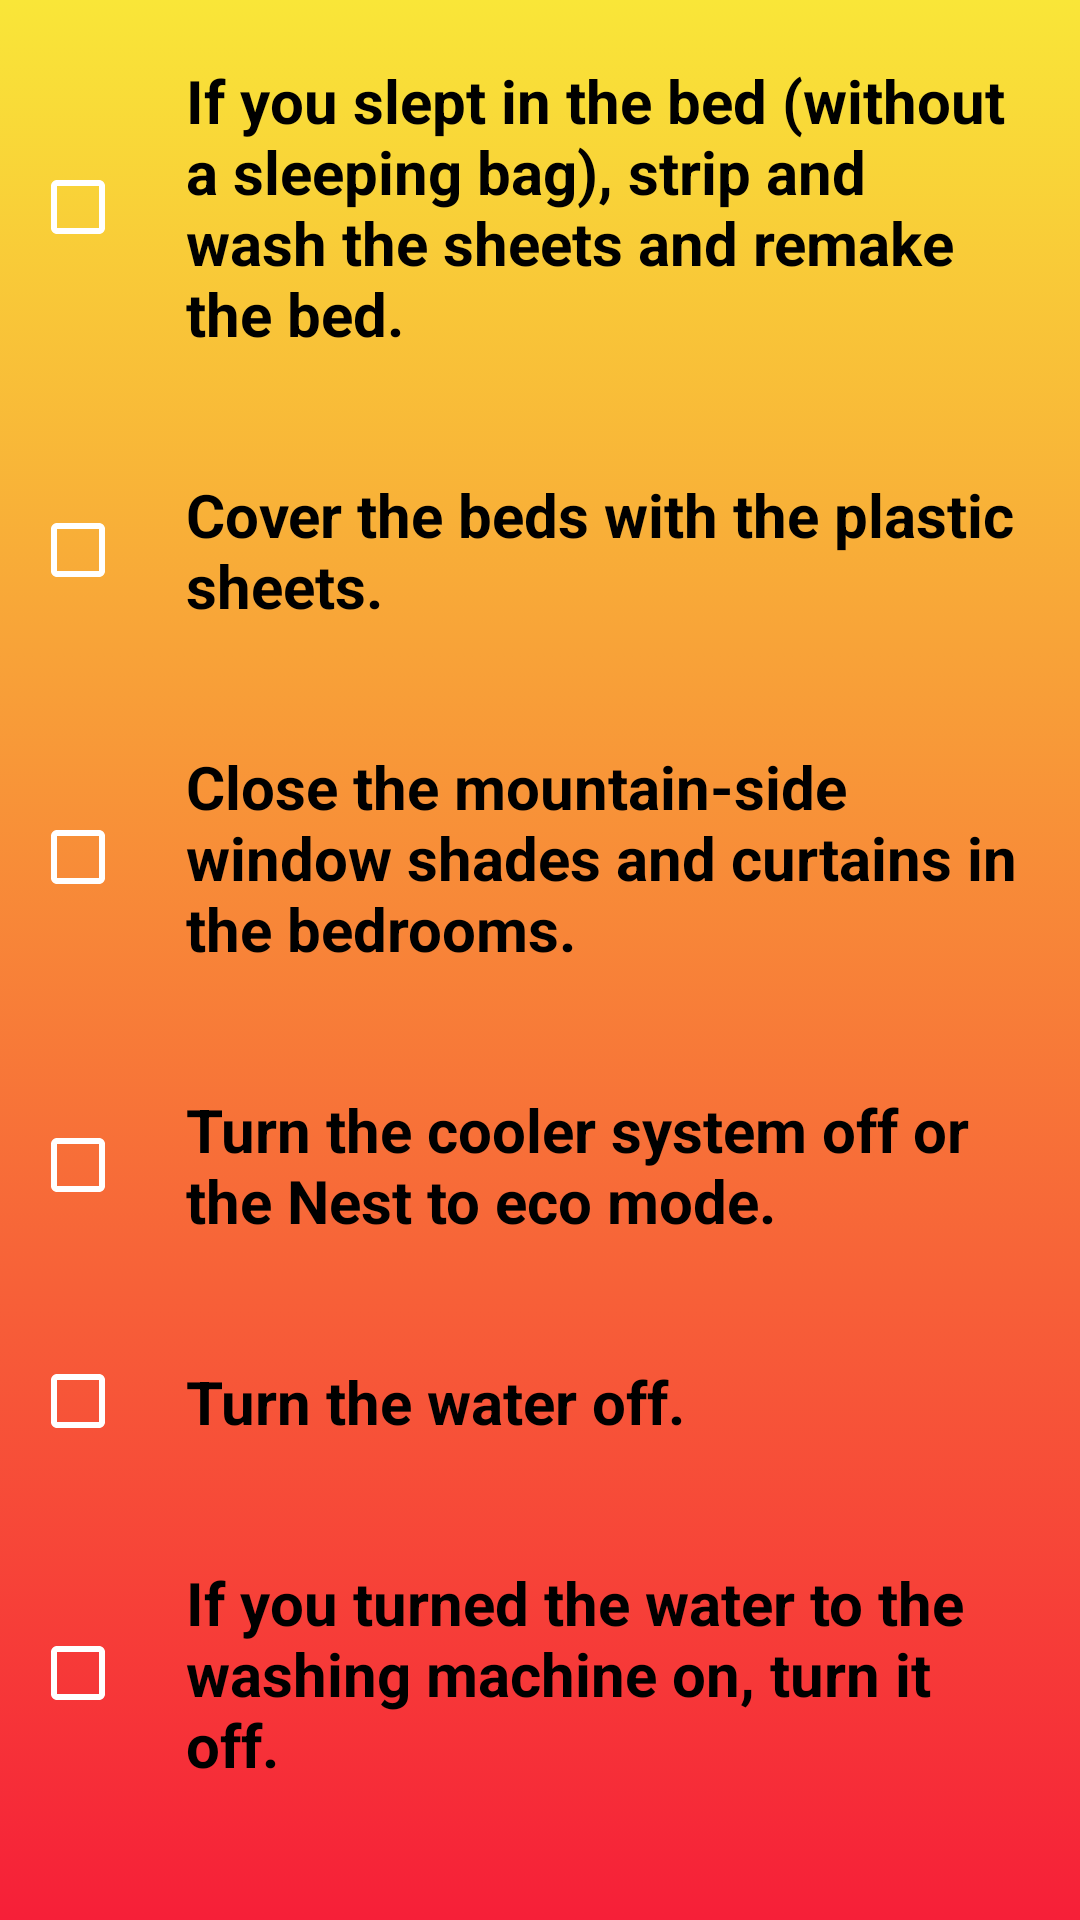

Here is an Android app screen rendered from its layout file. Give the layout XML and the strings, colors and styles it references.
<!-- AndroidManifest.xml: application theme Theme.CampMoab -->
<!-- res/layout/activity_departure.xml -->
<?xml version="1.0" encoding="utf-8"?>
<RelativeLayout xmlns:android="http://schemas.android.com/apk/res/android"
    xmlns:app="http://schemas.android.com/apk/res-auto"
    xmlns:tools="http://schemas.android.com/tools"
    android:layout_width="match_parent"
    android:layout_height="match_parent"
    android:background="@drawable/bkgrd_main"
    android:adjustViewBounds="true"
    tools:context=".ArrivalsDepartures.Departure">

    <androidx.core.widget.NestedScrollView
            android:layout_width="match_parent"
            android:layout_height="match_parent">

        <LinearLayout
            android:id="@+id/layout1"
            android:layout_width="match_parent"
            android:layout_height="wrap_content"
            android:orientation="vertical">

            <RelativeLayout
                android:id="@+id/layoutOnComplete"
                android:layout_width="wrap_content"
                android:layout_height="wrap_content"
                android:layout_gravity="center_horizontal"
                android:layout_marginTop="15dp"
                android:background="@drawable/bluebox"
                android:padding="5dp"
                android:visibility="gone">

                <ImageView
                    android:layout_width="wrap_content"
                    android:layout_height="wrap_content"
                    android:padding="5dp"
                    android:layout_centerHorizontal="true"
                    android:background="@drawable/checkmark"
                    />

                <TextView
                    android:id="@+id/uponComplete"
                    android:layout_width="wrap_content"
                    android:layout_height="wrap_content"
                    android:layout_marginTop="20dp"
                    android:textSize="14sp"
                    android:text="Complete"
                    android:textColor="#267C9F"/>
            </RelativeLayout>

            <CheckBox
                android:id="@+id/checkBox1"
                android:layout_width="wrap_content"
                android:layout_height="wrap_content"
                android:checked="false"
                android:layout_marginLeft="10dp"
                android:padding="20dp"
                android:text="@string/dFirstStep"
                android:textSize="20sp"
                android:textStyle="bold"
                android:buttonTint="@color/white"/>

            <CheckBox
                android:id="@+id/checkBox2"
                android:layout_width="wrap_content"
                android:layout_height="wrap_content"
                android:checked="false"
                android:layout_marginLeft="10dp"
                android:padding="20dp"
                android:text="@string/dSecondStep"
                android:textSize="20sp"
                android:textStyle="bold"
                android:buttonTint="@color/white"/>

            <CheckBox
                android:id="@+id/checkBox3"
                android:layout_width="wrap_content"
                android:layout_height="wrap_content"
                android:checked="false"
                android:layout_marginLeft="10dp"
                android:padding="20dp"
                android:text="@string/dThirdStep"
                android:textSize="20sp"
                android:textStyle="bold"
                android:buttonTint="@color/white"/>

            <CheckBox
                android:id="@+id/checkBox4"
                android:layout_width="wrap_content"
                android:layout_height="wrap_content"
                android:checked="false"
                android:layout_marginLeft="10dp"
                android:padding="20dp"
                android:text="@string/dFourthStep"
                android:textSize="20sp"
                android:textStyle="bold"
                android:buttonTint="@color/white"/>

            <CheckBox
                android:id="@+id/checkBox5"
                android:layout_width="wrap_content"
                android:layout_height="wrap_content"
                android:checked="false"
                android:layout_marginLeft="10dp"
                android:padding="20dp"
                android:text="@string/dFifthStep"
                android:textSize="20sp"
                android:textStyle="bold"
                android:buttonTint="@color/white"/>

            <CheckBox
                android:id="@+id/checkBox6"
                android:layout_width="wrap_content"
                android:layout_height="wrap_content"
                android:checked="false"
                android:layout_marginLeft="10dp"
                android:padding="20dp"
                android:text="@string/dSixthStep"
                android:textSize="20sp"
                android:textStyle="bold"
                android:buttonTint="@color/white"/>

            <CheckBox
                android:id="@+id/checkBox7"
                android:layout_width="wrap_content"
                android:layout_height="wrap_content"
                android:layout_marginLeft="10dp"
                android:buttonTint="@color/white"
                android:checked="false"
                android:padding="20dp"
                android:text="@string/dSeventhStep"
                android:textSize="20sp"
                android:textStyle="bold" />

            <CheckBox
                android:id="@+id/checkBox8"
                android:layout_width="wrap_content"
                android:layout_height="wrap_content"
                android:checked="false"
                android:layout_marginLeft="10dp"
                android:padding="20dp"
                android:text="@string/dEighthStep"
                android:textSize="20sp"
                android:textStyle="bold"
                android:buttonTint="@color/white"/>

            <CheckBox
                android:id="@+id/checkBox9"
                android:layout_width="wrap_content"
                android:layout_height="wrap_content"
                android:checked="false"
                android:layout_marginLeft="10dp"
                android:padding="20dp"
                android:text="@string/dNinthStep"
                android:textSize="20sp"
                android:textStyle="bold"
                android:buttonTint="@color/white"/>
        </LinearLayout>
    </androidx.core.widget.NestedScrollView>
</RelativeLayout>
<!-- resources referenced by this layout -->
<resources>
  <color name="white">#FFFFFFFF</color>
  <!-- drawable bkgrd_main (drawable) -->
  <?xml version="1.0" encoding="utf-8"?>
  <selector xmlns:android="http://schemas.android.com/apk/res/android">
      <item>
          <shape>
              <gradient android:angle="90" android:startColor="#F61F38" android:endColor="#F9E638" android:type="linear"/>
          </shape>
      </item>
  </selector>
  <!-- drawable bluebox (drawable) -->
  <?xml version="1.0" encoding="utf-8"?>
  <shape xmlns:android="http://schemas.android.com/apk/res/android"
      android:shape="rectangle">
  
      <stroke android:width="2dp" android:color="#267C9F"/>
  </shape>
  <!-- drawable checkmark (drawable) -->
  <vector android:height="24dp" android:tint="#267C9F"
      android:viewportHeight="24" android:viewportWidth="24"
      android:width="24dp" xmlns:android="http://schemas.android.com/apk/res/android">
      <path android:fillColor="@android:color/white" android:pathData="M9,16.17L4.83,12l-1.42,1.41L9,19 21,7l-1.41,-1.41z"/>
  </vector>
  <string name="dEighthStep">Verify all windows are closed and locked.</string>
  <string name="dFifthStep">Turn the water off.</string>
  <string name="dFirstStep">If you slept in the bed (without a sleeping bag), strip and wash the sheets and remake the bed.</string>
  <string name="dFourthStep">Turn the cooler system off or the Nest to eco mode.</string>
  <string name="dNinthStep">Put the key back in the lock-box and scroll the numbers.</string>
  <string name="dSecondStep">Cover the beds with the plastic sheets.</string>
  <string name="dSeventhStep">Verify the backdoor is locked (Note: always "unlocked" from the inside and deadbolt only for the front door).</string>
  <string name="dSixthStep">If you turned the water to the washing machine on, turn it off.</string>
  <string name="dThirdStep">Close the mountain-side window shades and curtains in the bedrooms.</string>
  <style name="Theme.CampMoab" parent="Theme.MaterialComponents.Light.NoActionBar">
          
          <item name="colorPrimary">#F6C307</item>
          <item name="colorPrimaryVariant">#F4C32C</item>
          <item name="colorOnPrimary">@color/black</item>
          <item name="windowNoTitle">true</item>
          <item name="windowActionBar">false</item>
          
          <item name="colorSecondary">@color/teal_200</item>
          <item name="colorSecondaryVariant">@color/teal_700</item>
          <item name="colorOnSecondary">@color/black</item>
          
          <item name="android:statusBarColor" tools:targetApi="l">?attr/colorPrimaryVariant</item>
          
          <item name="materialCalendarStyle">@style/Widget.MaterialComponents.MaterialCalendar</item>
          <item name="materialCalendarFullscreenTheme">@style/ThemeOverlay.MaterialComponents.MaterialCalendar.Fullscreen</item>
          <item name="materialCalendarTheme">@style/ThemeOverlay.MaterialComponents.MaterialCalendar</item>
  
          <item name="android:windowFullscreen">false</item>
      </style>
  <color name="black">#FF000000</color>
  <color name="teal_200">#FF03DAC5</color>
  <color name="teal_700">#FF018786</color>
</resources>
